The GitHub repository SzymixOz/semantic-segmentation-of-coronary-vessels contains a labelled image folder "images_by_side" with 2 categories: left, right. Examples follow, each with its label.

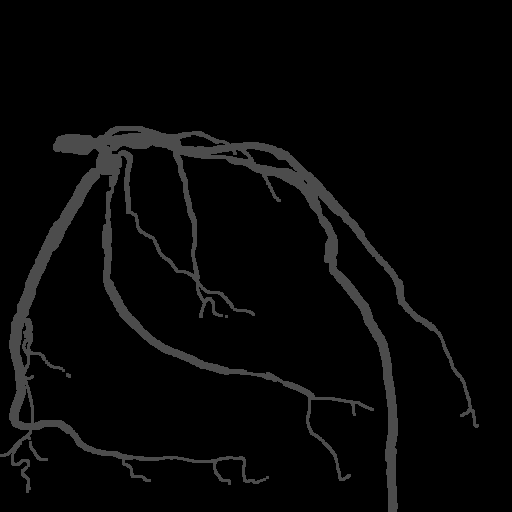
Label: left

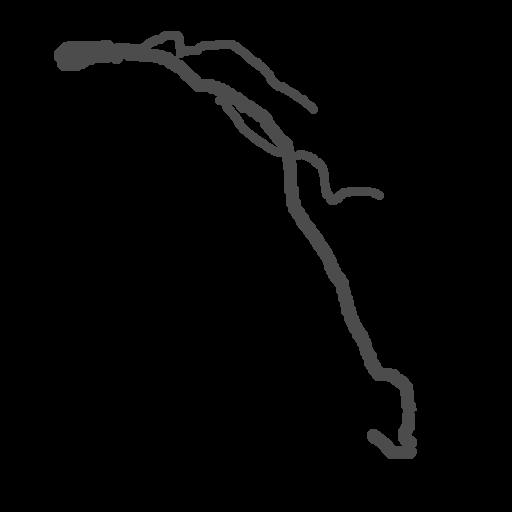
Label: left

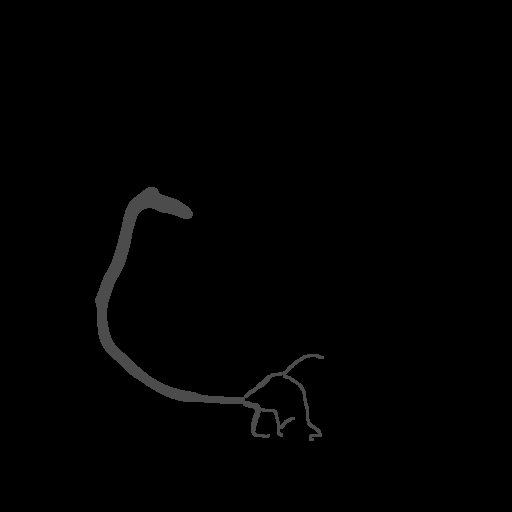
Label: right

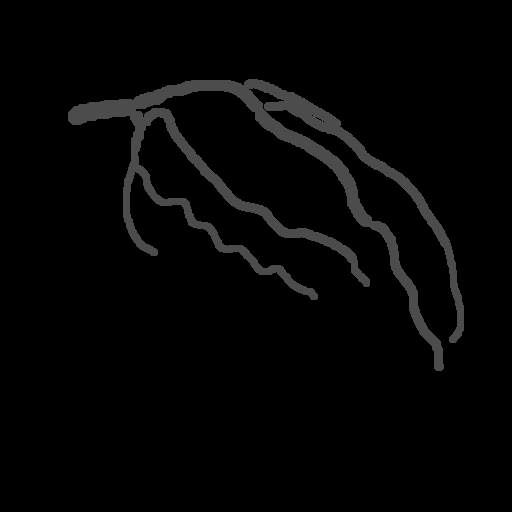
Label: left

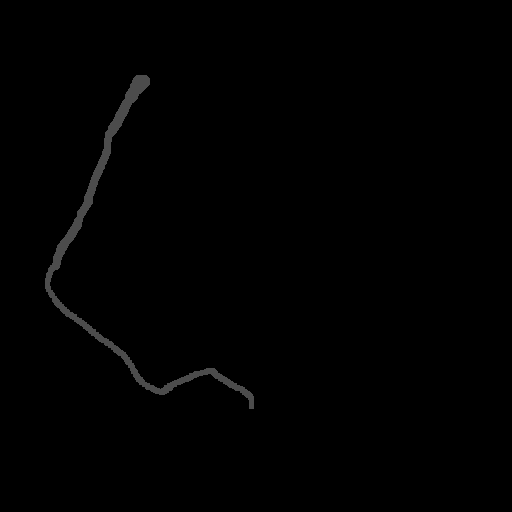
Label: right

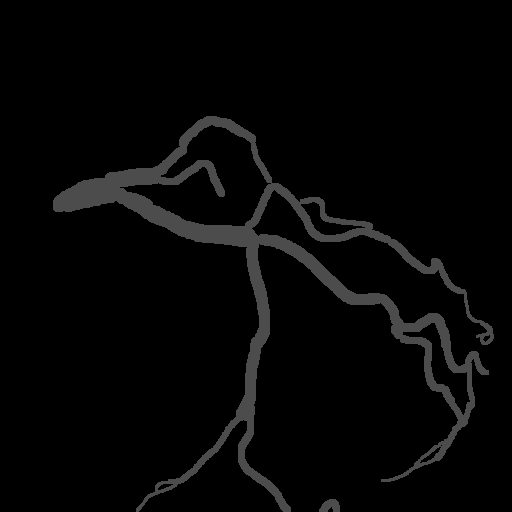
Label: left
